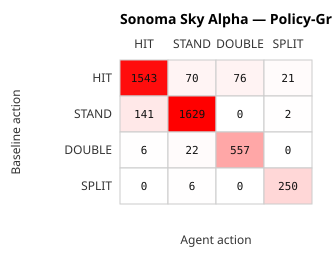

The data file committed next to this chart (first rows):
baseline\agent, HIT, STAND, DOUBLE, SPLIT, row_total, row_mistake_rate
HIT, 1543, 70, 76, 21, 1710, 0.098
STAND, 141, 1629, 0, 2, 1772, 0.081
DOUBLE, 6, 22, 557, 0, 585, 0.048
SPLIT, 0, 6, 0, 250, 256, 0.023
total, 1690, 1727, 633, 273, 4323, 0.080
